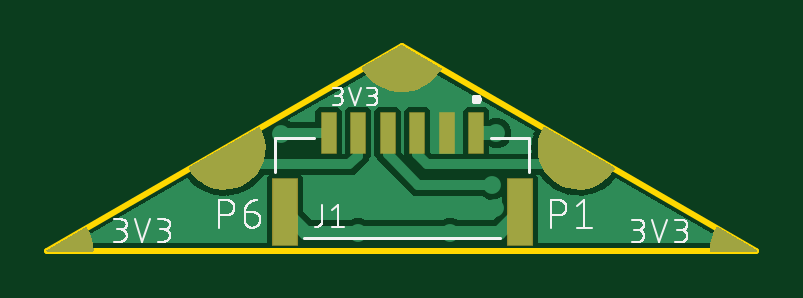
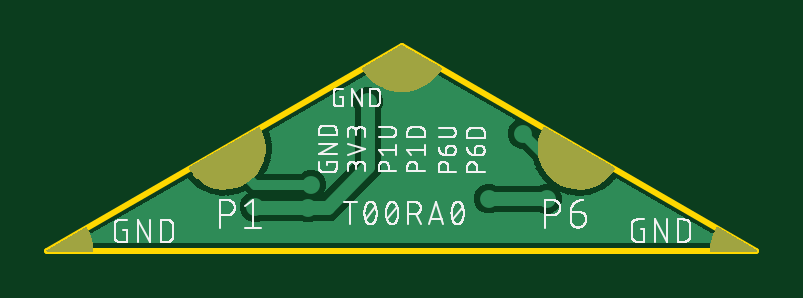
Circuit board: 7 layer files. Board 30.0 x 8.7 mm.
- bottom_copper: copper_bottom.gbr (18411 bytes)
- top_copper: copper_top.gbr (20042 bytes)
- outline: profile.gbr (230 bytes)
- bottom_silk: silkscreen_bottom.gbr (56440 bytes)
- top_silk: silkscreen_top.gbr (28446 bytes)
- bottom_mask: soldermask_bottom.gbr (8694 bytes)
- top_mask: soldermask_top.gbr (8914 bytes)

=== bottom_copper: copper_bottom.gbr (18411 bytes, source omitted) ===
=== top_copper: copper_top.gbr (20042 bytes, source omitted) ===
=== outline: profile.gbr ===
G04 EAGLE Gerber RS-274X export*
G75*
%MOMM*%
%FSLAX34Y34*%
%LPD*%
%IN*%
%IPPOS*%
%AMOC8*
5,1,8,0,0,1.08239X$1,22.5*%
G01*
%ADD10C,0.254000*%


D10*
X173692Y254258D02*
X473686Y254254D01*
X323688Y340858D01*
X173692Y254258D01*
M02*

=== bottom_silk: silkscreen_bottom.gbr (56440 bytes, source omitted) ===
=== top_silk: silkscreen_top.gbr (28446 bytes, source omitted) ===
=== bottom_mask: soldermask_bottom.gbr (8694 bytes, source omitted) ===
=== top_mask: soldermask_top.gbr (8914 bytes, source omitted) ===
